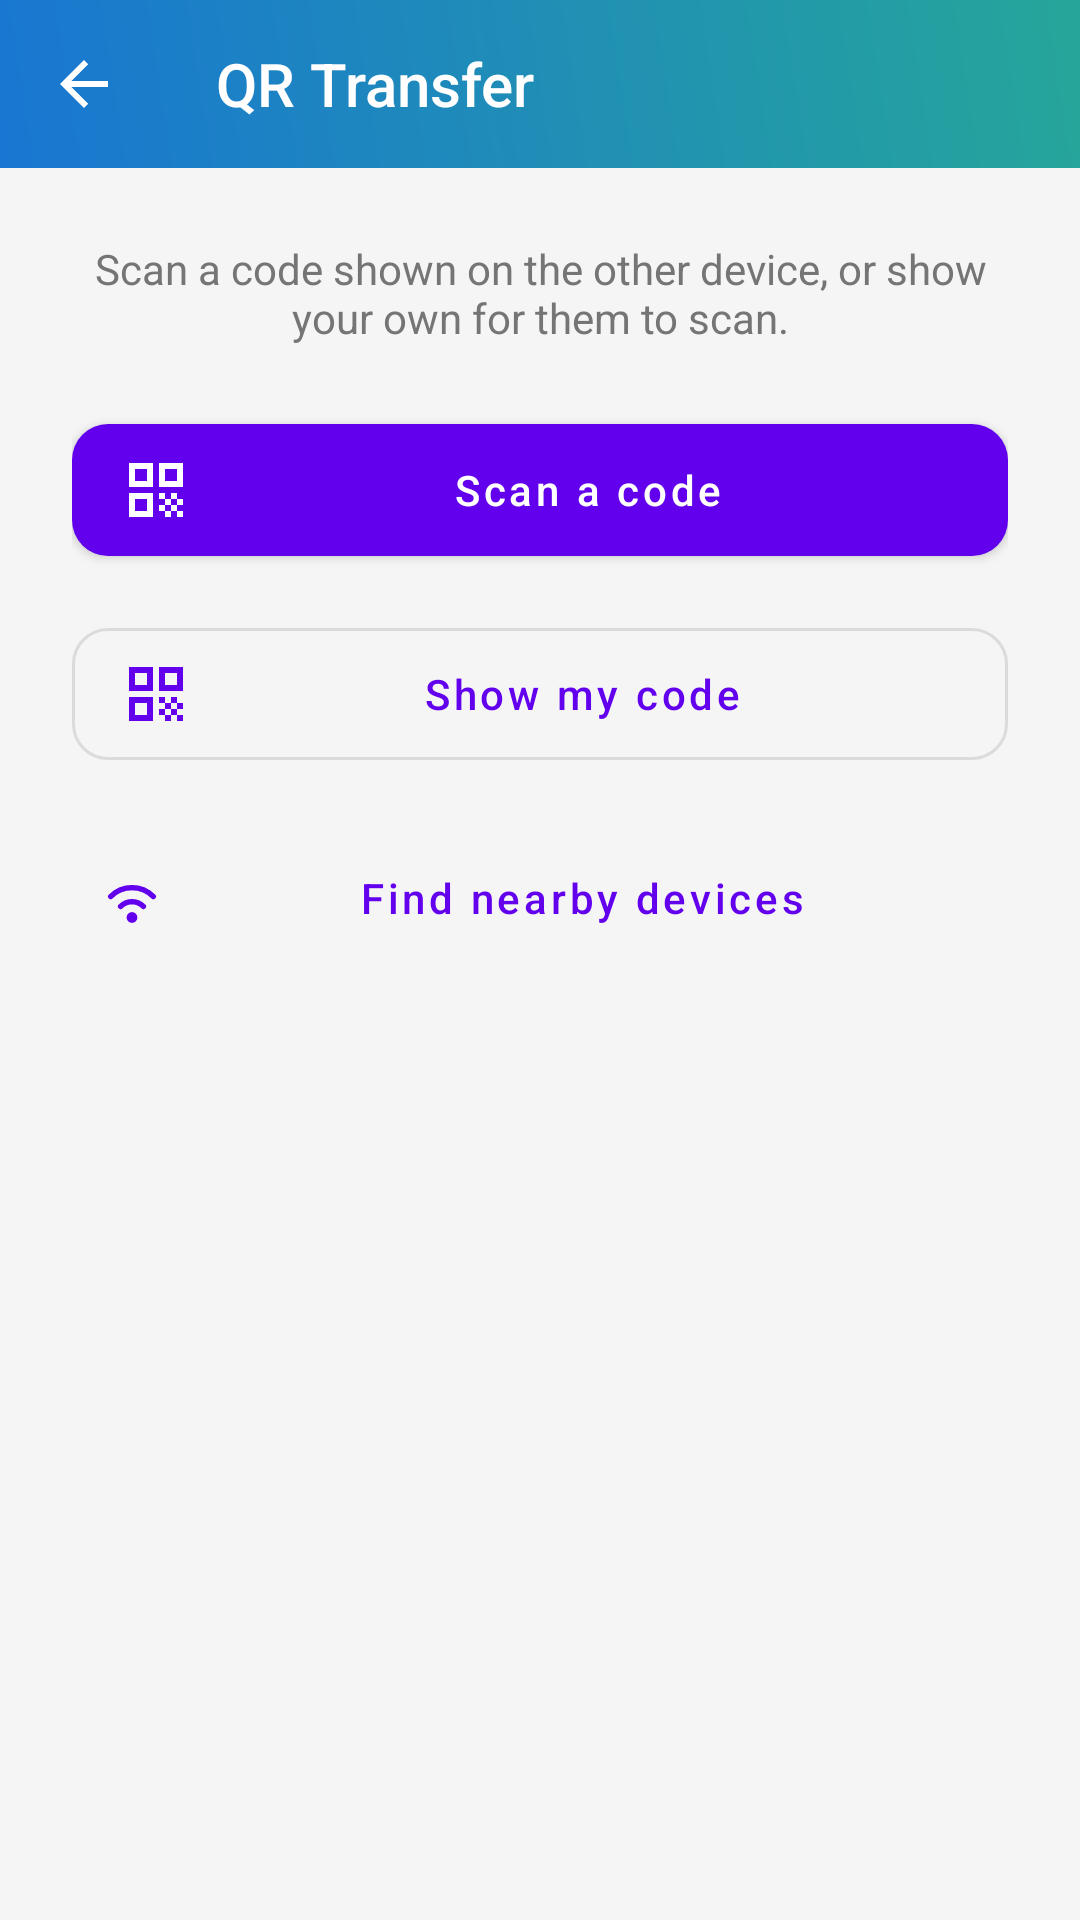

Android layout source for this screen:
<!-- AndroidManifest.xml: application theme Theme.TransferApp -->
<!-- res/layout/activity_qr_transfer.xml -->
<?xml version="1.0" encoding="utf-8"?>
<androidx.constraintlayout.widget.ConstraintLayout
    xmlns:android="http://schemas.android.com/apk/res/android"
    xmlns:app="http://schemas.android.com/apk/res-auto"
    android:layout_width="match_parent"
    android:layout_height="match_parent"
    android:fitsSystemWindows="true">

    <com.google.android.material.appbar.AppBarLayout
        android:id="@+id/appBarLayout"
        android:layout_width="match_parent"
        android:layout_height="wrap_content"
        android:theme="@style/ThemeOverlay.AppCompat.Dark.ActionBar"
        app:layout_constraintTop_toTopOf="parent">
        <androidx.appcompat.widget.Toolbar
            android:id="@+id/toolbar"
            android:layout_width="match_parent"
            android:layout_height="?attr/actionBarSize"
            app:title="@string/home_option_qr_title"
            app:titleTextColor="@color/white"
            app:navigationIcon="?attr/homeAsUpIndicator"
            app:navigationIconTint="@color/white"/>
    </com.google.android.material.appbar.AppBarLayout>

    <ScrollView
        android:layout_width="0dp"
        android:layout_height="0dp"
        app:layout_constraintTop_toBottomOf="@id/appBarLayout"
        app:layout_constraintBottom_toBottomOf="parent"
        app:layout_constraintStart_toStartOf="parent"
        app:layout_constraintEnd_toEndOf="parent">

        <LinearLayout
            android:layout_width="match_parent"
            android:layout_height="wrap_content"
            android:orientation="vertical"
            android:padding="24dp"
            android:gravity="center_horizontal">

            
            <LinearLayout
                android:id="@+id/chooserBlock"
                android:layout_width="match_parent"
                android:layout_height="wrap_content"
                android:orientation="vertical">

                <TextView
                    android:layout_width="match_parent"
                    android:layout_height="wrap_content"
                    android:text="@string/qr_chooser_hint"
                    android:textSize="14sp"
                    android:gravity="center"
                    android:textColor="?android:attr/textColorSecondary"
                    android:layout_marginBottom="20dp"/>

                <com.google.android.material.button.MaterialButton
                    android:id="@+id/btnScan"
                    android:layout_width="match_parent"
                    android:layout_height="56dp"
                    android:text="@string/qr_scan"
                    android:textAllCaps="false"
                    app:icon="@drawable/ic_qr_code"
                    app:cornerRadius="12dp"
                    android:layout_marginBottom="12dp"/>

                <com.google.android.material.button.MaterialButton
                    android:id="@+id/btnShow"
                    android:layout_width="match_parent"
                    android:layout_height="56dp"
                    android:text="@string/qr_show"
                    android:textAllCaps="false"
                    app:icon="@drawable/ic_qr_code"
                    style="@style/Widget.MaterialComponents.Button.OutlinedButton"
                    app:cornerRadius="12dp"
                    android:layout_marginBottom="12dp"/>

                <com.google.android.material.button.MaterialButton
                    android:id="@+id/btnNearby"
                    android:layout_width="match_parent"
                    android:layout_height="56dp"
                    android:text="@string/qr_find_nearby"
                    android:textAllCaps="false"
                    app:icon="@drawable/ic_wifi"
                    style="@style/Widget.MaterialComponents.Button.TextButton"
                    app:cornerRadius="12dp"/>
            </LinearLayout>

            
            <LinearLayout
                android:id="@+id/showBlock"
                android:layout_width="match_parent"
                android:layout_height="wrap_content"
                android:orientation="vertical"
                android:gravity="center_horizontal"
                android:visibility="gone">

                <ImageView
                    android:id="@+id/ivQrCode"
                    android:layout_width="240dp"
                    android:layout_height="240dp"
                    android:contentDescription="@null"
                    android:layout_marginBottom="16dp"/>

                <TextView
                    android:layout_width="wrap_content"
                    android:layout_height="wrap_content"
                    android:text="@string/qr_confirmation_code_label"
                    android:textSize="13sp"
                    android:textColor="?android:attr/textColorSecondary"/>

                <TextView
                    android:id="@+id/tvMyCode"
                    android:layout_width="wrap_content"
                    android:layout_height="wrap_content"
                    android:textSize="34sp"
                    android:textStyle="bold"
                    android:letterSpacing="0.2"
                    android:layout_marginTop="4dp"/>
            </LinearLayout>

            
            <LinearLayout
                android:id="@+id/statusBlock"
                android:layout_width="match_parent"
                android:layout_height="wrap_content"
                android:orientation="vertical"
                android:gravity="center_horizontal"
                android:layout_marginTop="20dp"
                android:visibility="gone">

                <ProgressBar
                    android:id="@+id/progressStatus"
                    android:layout_width="wrap_content"
                    android:layout_height="wrap_content"
                    android:layout_marginBottom="12dp"/>

                <TextView
                    android:id="@+id/tvStatus"
                    android:layout_width="match_parent"
                    android:layout_height="wrap_content"
                    android:textSize="15sp"
                    android:gravity="center"/>
            </LinearLayout>

            
            <LinearLayout
                android:id="@+id/verifyEntryBlock"
                android:layout_width="match_parent"
                android:layout_height="wrap_content"
                android:orientation="vertical"
                android:gravity="center_horizontal"
                android:layout_marginTop="20dp"
                android:visibility="gone">

                <TextView
                    android:layout_width="match_parent"
                    android:layout_height="wrap_content"
                    android:text="@string/qr_enter_code_hint"
                    android:textSize="14sp"
                    android:gravity="center"
                    android:layout_marginBottom="12dp"/>

                <com.google.android.material.textfield.TextInputLayout
                    android:layout_width="200dp"
                    android:layout_height="wrap_content">
                    <com.google.android.material.textfield.TextInputEditText
                        android:id="@+id/etCodeEntry"
                        android:layout_width="match_parent"
                        android:layout_height="wrap_content"
                        android:inputType="number"
                        android:maxLength="6"
                        android:gravity="center"
                        android:textSize="24sp"
                        android:letterSpacing="0.3"/>
                </com.google.android.material.textfield.TextInputLayout>

                <com.google.android.material.button.MaterialButton
                    android:id="@+id/btnVerifyCode"
                    android:layout_width="wrap_content"
                    android:layout_height="wrap_content"
                    android:text="@string/qr_verify_code"
                    android:textAllCaps="false"
                    android:layout_marginTop="12dp"/>
            </LinearLayout>

            
            <LinearLayout
                android:id="@+id/transferBlock"
                android:layout_width="match_parent"
                android:layout_height="wrap_content"
                android:orientation="vertical"
                android:gravity="center_horizontal"
                android:layout_marginTop="20dp"
                android:visibility="gone">

                <TextView
                    android:layout_width="match_parent"
                    android:layout_height="wrap_content"
                    android:text="@string/qr_connected_verified"
                    android:textSize="15sp"
                    android:gravity="center"
                    android:layout_marginBottom="16dp"/>

                <com.google.android.material.button.MaterialButton
                    android:id="@+id/btnPickFile"
                    android:layout_width="match_parent"
                    android:layout_height="52dp"
                    android:text="@string/qr_send_a_file"
                    android:textAllCaps="false"
                    app:cornerRadius="12dp"/>

                <TextView
                    android:id="@+id/tvTransferName"
                    android:layout_width="match_parent"
                    android:layout_height="wrap_content"
                    android:layout_marginTop="16dp"
                    android:textSize="14sp"
                    android:gravity="center"
                    android:visibility="gone"/>

                <ProgressBar
                    android:id="@+id/progressTransfer"
                    style="?android:attr/progressBarStyleHorizontal"
                    android:layout_width="match_parent"
                    android:layout_height="wrap_content"
                    android:layout_marginTop="8dp"
                    android:max="100"
                    android:visibility="gone"/>

                <TextView
                    android:id="@+id/tvTransferStatus"
                    android:layout_width="match_parent"
                    android:layout_height="wrap_content"
                    android:textSize="12sp"
                    android:gravity="center"
                    android:textColor="?android:attr/textColorSecondary"
                    android:layout_marginTop="4dp"
                    android:visibility="gone"/>
            </LinearLayout>

        </LinearLayout>
    </ScrollView>
</androidx.constraintlayout.widget.ConstraintLayout>
<!-- resources referenced by this layout -->
<resources>
  <color name="white">#FFFFFFFF</color>
  <!-- drawable ic_wifi (drawable) -->
  <vector xmlns:android="http://schemas.android.com/apk/res/android"
      android:width="24dp"
      android:height="24dp"
      android:viewportWidth="24"
      android:viewportHeight="24"
      android:tint="?attr/colorControlNormal">
      <path
          android:fillColor="@android:color/white"
          android:pathData="M12,18.5 m-1.8,0 a1.8,1.8 0,1 1,3.6 0 a1.8,1.8 0,1 1,-3.6 0" />
      <path
          android:fillColor="#00000000"
          android:strokeColor="@android:color/white"
          android:strokeWidth="1.8"
          android:strokeLineCap="round"
          android:pathData="M8.2,14.8 A5.4,5.4 0,0 1,15.8 14.8" />
      <path
          android:fillColor="#00000000"
          android:strokeColor="@android:color/white"
          android:strokeWidth="1.8"
          android:strokeLineCap="round"
          android:pathData="M4.9,11.5 A10,10 0,0 1,19.1 11.5" />
  </vector>
  <string name="home_option_qr_title">QR Transfer</string>
  <string name="qr_chooser_hint">Scan a code shown on the other device, or show your own for them to scan.</string>
  <string name="qr_confirmation_code_label">Confirmation code (tell the other person)</string>
  <string name="qr_connected_verified">Connected and verified. You can now send a file directly to the other device.</string>
  <string name="qr_enter_code_hint">Enter the code shown on the other device</string>
  <string name="qr_find_nearby">Find nearby devices</string>
  <string name="qr_scan">Scan a code</string>
  <string name="qr_send_a_file">Send a file</string>
  <string name="qr_show">Show my code</string>
  <string name="qr_verify_code">Confirm</string>
  <color name="app_background_color">#F5F5F5</color>
  <color name="card_background_color">#FFFFFF</color>
  <color name="black">#FF000000</color>
  <color name="text_color_primary_light">#212121</color>
  <color name="text_color_secondary_light">#757575</color>
  <color name="icon_tint_color_light">#616161</color>
  <style name="CustomActionModeStyle" parent="Widget.AppCompat.ActionMode">
          <item name="background">@drawable/gradient_header</item>
      </style>
  <style name="Widget.App.Toolbar" parent="Widget.AppCompat.Toolbar">
          <item name="android:background">@drawable/gradient_header</item>
          <item name="titleTextColor">@color/white</item>
          <item name="popupTheme">@style/AppTheme.PopupOverlay</item>
          <item name="android:theme">@style/ThemeOverlay.AppCompat.Dark.ActionBar</item>
      </style>
  <!-- drawable gradient_header (drawable) -->
  <?xml version="1.0" encoding="utf-8"?>
  <shape xmlns:android="http://schemas.android.com/apk/res/android">
      <gradient
          android:startColor="#1976D2"
          android:endColor="#26A69A"
          android:angle="45"/>
  </shape>
  <style name="AppTheme.PopupOverlay" parent="ThemeOverlay.AppCompat.Light" />
</resources>
